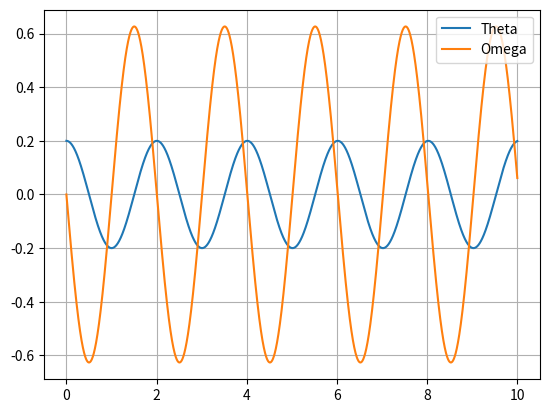
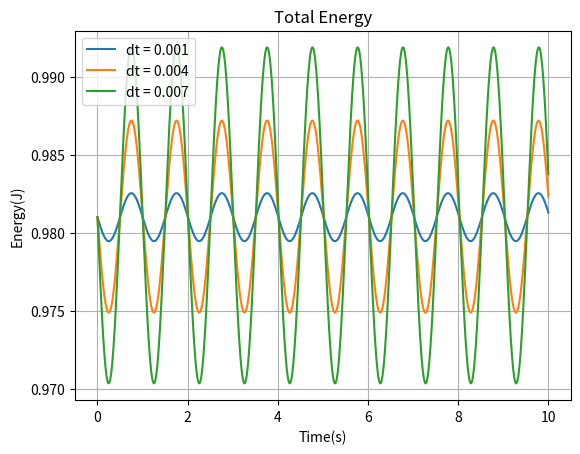
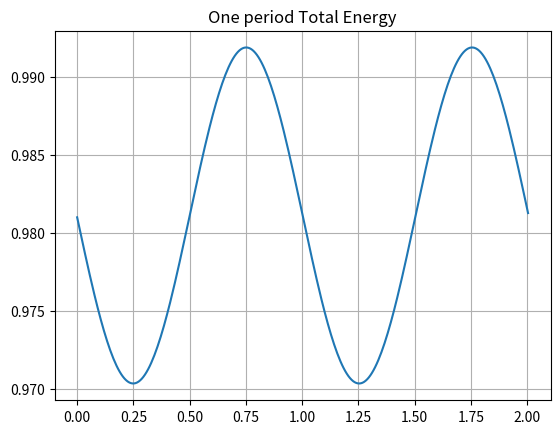
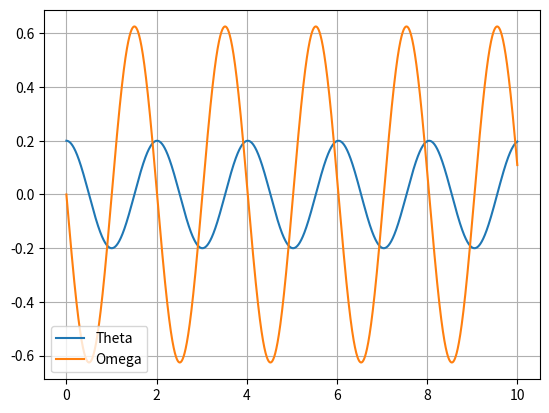
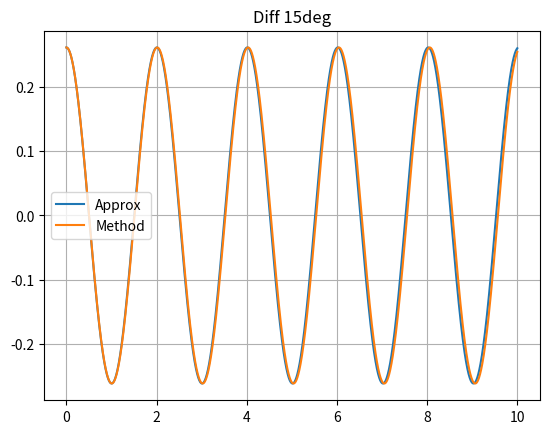
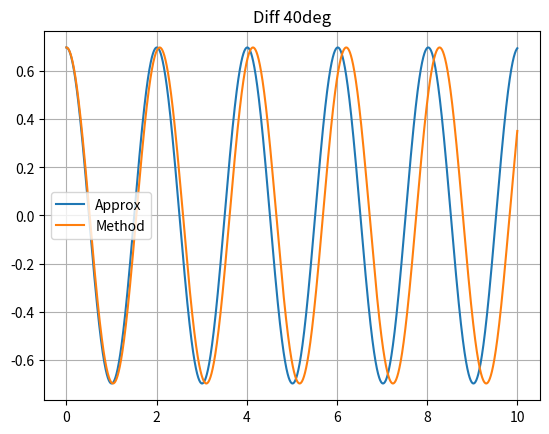
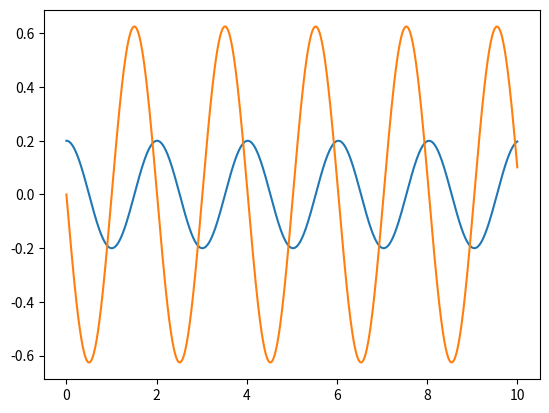

These figures' Python source, in order:
# Importing necessary libraries
import numpy as np
import matplotlib.pyplot as plt


# Defining constants and initial values
l = 1
m = 5
g = 9.81
theta_0 = 0.2
omega_0 = 0.0

# Timeconstants
T_i = 0
T_f = 10
T = T_f - T_i
samples = 10000
dt = T/samples

def euler_cromer_approx(theta_0, omega_0, dt, T_i):
    """
    Calculates angular displacement and angular velocity using the Euler-Cromer method
    
    theta_0: initial angular displacement 
    omega_0: initial angular velocity
    dt: timestep
    """
    theta=np.zeros(samples)
    omega=np.zeros(samples)
    t=np.zeros(samples)
    theta[0]=theta_0
    omega[0]=omega_0
    t[0]=T_i

    for n in range(1,samples):
        """
        calculates new value for omega using old value of theta and omega
        """
        omega[n]=omega[n-1]-g/l*theta[n-1]*dt
        
        """
        Calculates new theta using new omega and old theta
        """
        theta[n]=theta[n-1]+omega[n]*dt
        
        """
        Time array in same dimension for ploting
        """
        t[n]=t[n-1]+dt
        
    
    """
    theta: array with values of angular displacement
    w: array with values of angular velocity
    t: array with time-values
    """
    return theta,omega,t

# Saves approximations in arrays
thetaArr,omegaArr,timeArr = euler_cromer_approx(theta_0,omega_0,dt,T_i)

plt.figure("Test")
plt.plot(timeArr,thetaArr,label="Theta")
plt.plot(timeArr,omegaArr,label="Omega")
plt.legend()
plt.grid()
# plt.show()


# Task 2
def energy_calculation(theta_0, omega_0, dt):
    """
    Calculates total energy for the system by Euler-Cromes method
    Inputs:
    theta_0: initial value of theta (displacement)
    omega_0: initial value of omega (angular velocity)
    
    """
    samples = int(T/dt) # Finds samplerate for chosen dt
    
    # Creat array of values using Euler-Cromer approx
    thetaArr, omegaArr, timeArr = euler_cromer_approx(theta_0,omega_0,dt,T_i)
    
    # Function for total energy
    energy_func = lambda m,l,omega,theta: (1/2)*m*(l**2)*(omega**2) + (1/2)*m*g*l*(theta**2)
    
    # Time array in same dimension 
    t = np.linspace(T_i,T,samples)
    energy = np.zeros(samples)
    
    for i in range(len(t)):
        """
        Calculation of total energy for every time-element
        """
        energy[i] = energy_func(m,l,omegaArr[i],thetaArr[i])
    
    
    E_total = energy

    return t, E_total

# Values for dt to plot for
dt1 = 0.001
dt2 = 0.004
dt3 = 0.007

plt.figure(2)
plt.title("Total Energy")
plt.plot(energy_calculation(theta_0,omega_0,dt1)[0],energy_calculation(theta_0,omega_0,dt1)[1], label="dt = 0.001")
plt.plot(energy_calculation(theta_0,omega_0,dt2)[0],energy_calculation(theta_0,omega_0,dt2)[1], label="dt = 0.004")
plt.plot(energy_calculation(theta_0,omega_0,dt3)[0],energy_calculation(theta_0,omega_0,dt3)[1], label="dt = 0.007")
plt.xlabel("Time(s)")
plt.ylabel("Energy(J)")
plt.legend()
plt.grid()
# plt.show()

# Task 3
def energy_diff(time,E_tot):
    """
    Plots one period of total energy and finds difference between start and end of period
    Inputs:
    
    time: time array with same dimension as E_tot
    E_tot: Array of total energy

    """
    E_tot_0 = E_tot[0]
    
    # Expression for time by end of period
    T_p = 2*np.pi*np.sqrt(l/g)
    
    i = 0
    while time[i] < T_p:
        i += 1
    
    time_p = np.zeros(i)
    E_tot_p = np.zeros(i)
    for j in range(i):
        time_p[j] = time[j]
        E_tot_p[j] = E_tot[j]
    
    plt.figure("One period Total Energy")
    plt.title("One period Total Energy")
    plt.plot(time_p,E_tot_p,label="dt = 0.001")
    plt.grid()
    # plt.show()
    
    print("Delta E after one period: " + str(abs(E_tot_p[0]-E_tot_p[-1])))
        
energy_diff(energy_calculation(theta_0,omega_0,dt3)[0],energy_calculation(theta_0,omega_0,dt3)[1])


# Task 4
def euler_cromer_method(theta_0, omega_0, dt, T_i):
    """
    Calculates angular displacement and angular velocity using the Euler-Cromer method
    
    theta_0: initial angular displacement 
    omega_0: initial angular velocity
    dt: timestep
    """
    theta=np.zeros(samples)
    omega=np.zeros(samples)
    t=np.zeros(samples)
    theta[0]=theta_0
    omega[0]=omega_0
    t[0]=T_i

    for n in range(1,samples):
        """
        calculates new value for omega using old value of theta and omega
        """
        omega[n]=omega[n-1]-g/l*np.sin(theta[n-1])*dt
        
        """
        calculates new value of omega by new omega and old theta
        """
        theta[n]=theta[n-1]+omega[n]*dt
        
        """
        time erray of same dimenion as earlier arrays
        """
        t[n]=t[n-1]+dt
        
    
    """
    theta: array with values of angular displacement
    w: array with values of angular velocity
    t: array with time-values
    """
    return theta,omega,t

# Assigns arrays to function outputs
thetaArr,omegaArr,timeArr = euler_cromer_method(theta_0,omega_0,dt,T_i)

plt.figure("New Test")
plt.plot(timeArr,thetaArr,label="Theta")
plt.plot(timeArr,omegaArr,label="Omega")
plt.legend()
plt.grid()
# plt.show()

# Task 5

# New constants

theta_0 = np.radians(15)
omega_0 = 0
dt = 0.001

thetaArr_a,omegaArr_a,timeArr_a = euler_cromer_approx(theta_0,omega_0,dt,T_i)
thetaArr_m,omegaArr_m,timeArr_m = euler_cromer_method(theta_0,omega_0,dt,T_i)

plt.figure("Diff 15deg")
plt.title("Diff 15deg")
plt.plot(timeArr_a,thetaArr_a,label="Approx")
plt.plot(timeArr_m,thetaArr_m,label="Method")
plt.legend()
plt.grid()
# plt.show()

theta_0 = np.radians(40)
omega_0 = 0
dt = 0.001

thetaArr_a,omegaArr_a,timeArr_a = euler_cromer_approx(theta_0,omega_0,dt,T_i)
thetaArr_m,omegaArr_m,timeArr_m = euler_cromer_method(theta_0,omega_0,dt,T_i)

plt.figure("Diff 40deg")
plt.title("Diff 40deg")
plt.plot(timeArr_a,thetaArr_a,label="Approx")
plt.plot(timeArr_m,thetaArr_m,label="Method")
plt.legend()
plt.grid()
# plt.show()

def equation(t, vals):
    """
    Function takes in time (float), and vals (array with two elements [val1,val2])
    returns RHS of vals
    
    t: float, time
    vals: [theta, omega]
    
    Return: array with RHS of equations, as [eq1, eq2]
    """
    theta,omega = vals[0],vals[1]
    
    # Expression for dw
    dw = -g/l*np.sin(theta)
    
    # Expression for dtheta
    dtheta = omega
    
    return [dtheta, dw]

"""
Note:
scipy.integrate.solve_ivp requires that fun returns
an object which is of type array_like. 
An ordinary list is of this type (aswell as e.g. integers, floats and numpy arrays)
so we can return a list, and do not have to first convert into an np.array. 
"""

from scipy.integrate import solve_ivp as DestoryerOfOrdinaryDifferentialEquations

def RK45_method(RHS, theta_0, omega_0, t_1, dt):
    """
    Calculates theta and omega using the scipy.integrate.solve_ivp function (RK54)
    
    RHS: right hand side of differential equations
    t_1: time-value to calculate up to (e.g. 10 seconds)
    dt: timestep
    
    return:
    -------
    theta: array of theta values
    w: array of omega values
    t: timevalues
    """
    initialValues = [theta_0,omega_0]

    timeSpan = [0,t_1 + dt]

    timeArr = np.arange(0,t_1+dt,dt)
    
    solution = DestoryerOfOrdinaryDifferentialEquations(RHS,timeSpan,initialValues,method="RK45",t_eval=timeArr)
    
    theta = solution.y[0, : ]
    omega = solution.y[1, : ]
    times = solution.t
    
    
    return theta, omega, times


theta,omega,times = RK45_method(equation, 0.2, 0, 10, 0.01)

plt.figure("Scipy")
plt.plot(times,theta,label="Theta")
plt.plot(times,omega,label="omega")
plt.show()